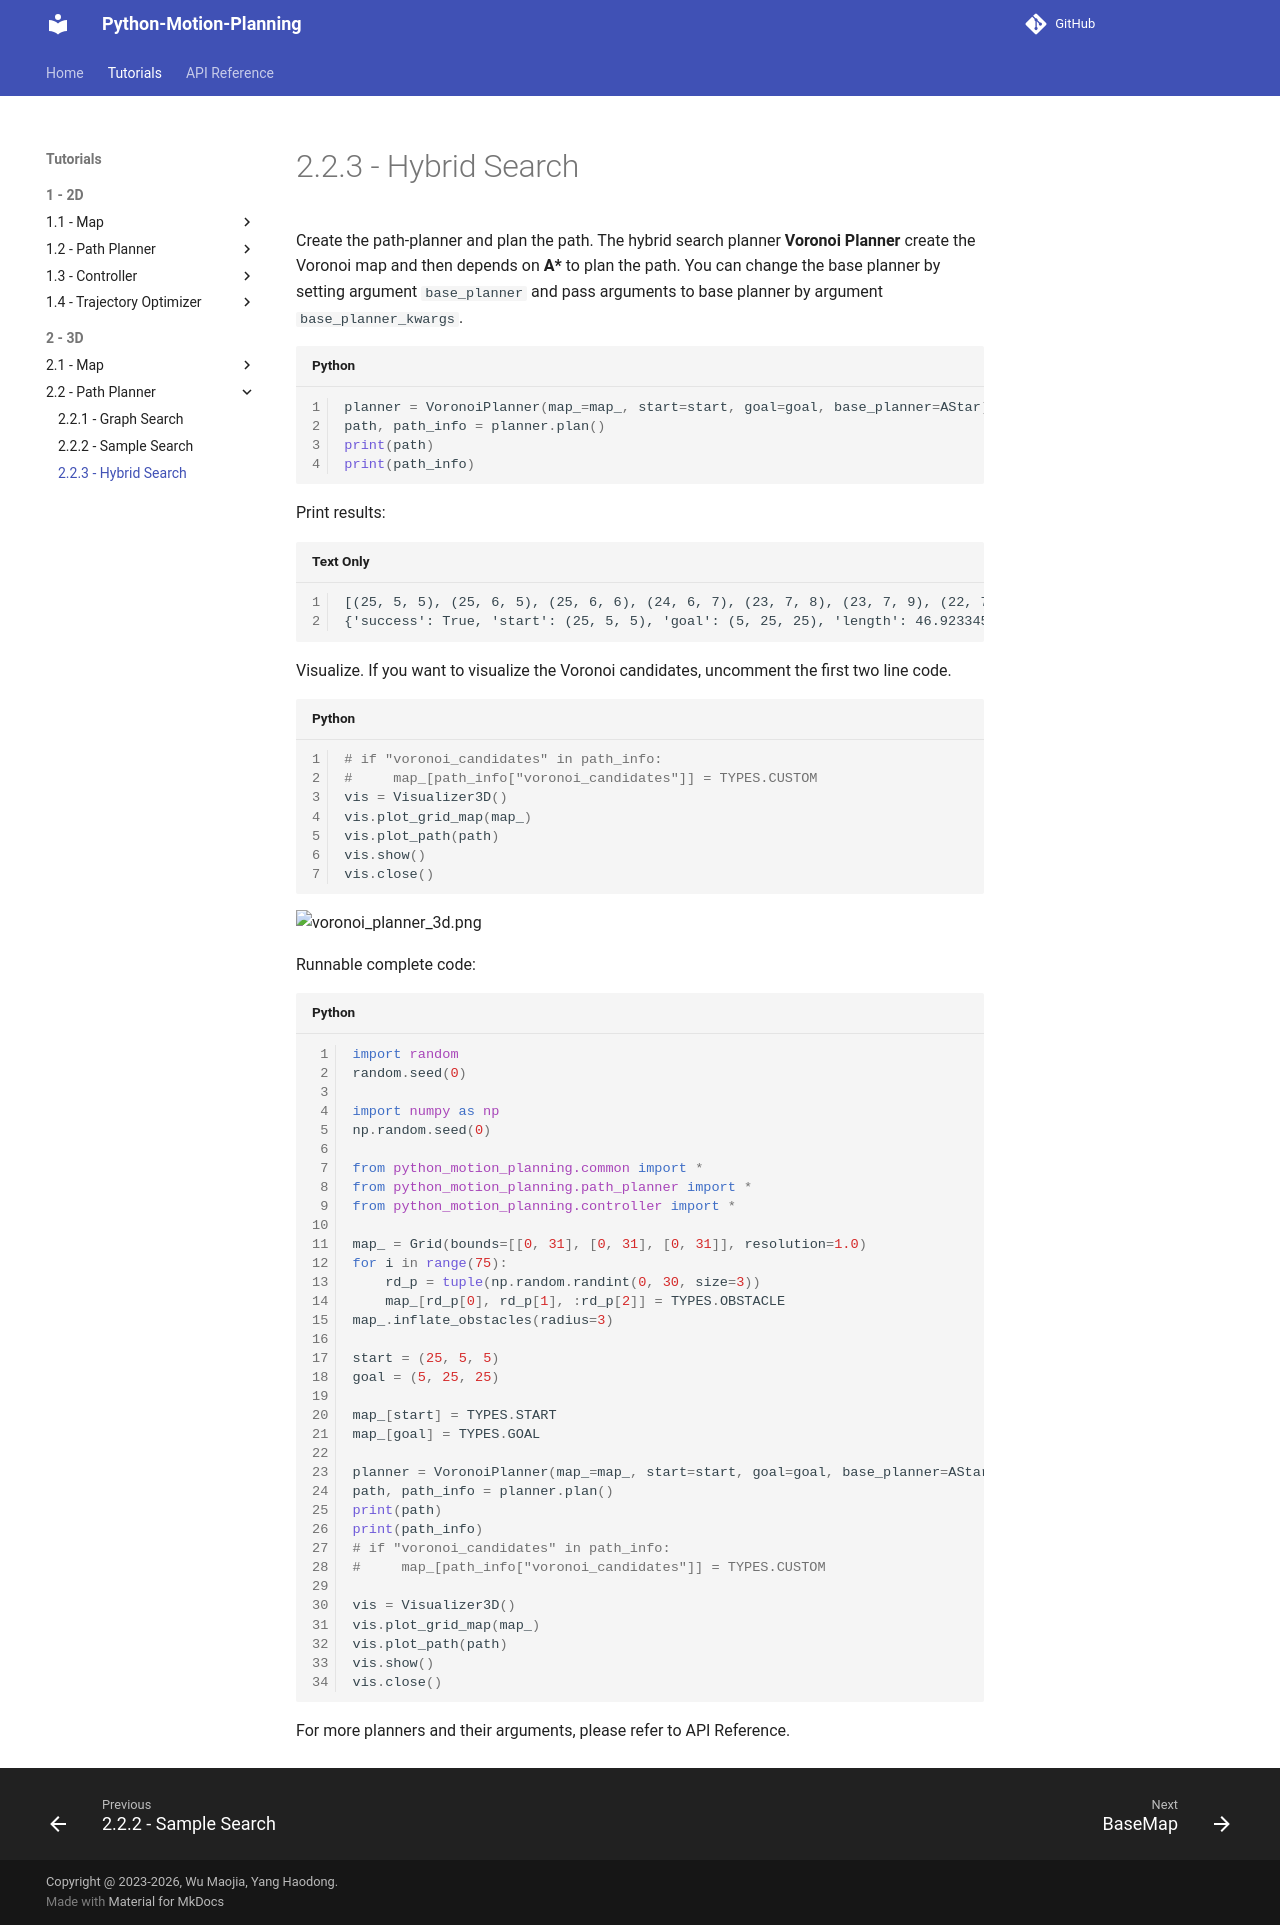

repository: ai-winter/python_motion_planning · page: v2.0.1/tutorials/3d/path_planner/hybrid_search.html · generator: mkdocs

Create the path-planner and plan the path. The hybrid search planner **Voronoi Planner** create the Voronoi map and then depends on **A\*** to plan the path. You can change the base planner by setting argument `base_planner` and pass arguments to base planner by argument `base_planner_kwargs`.
```python
planner = VoronoiPlanner(map_=map_, start=start, goal=goal, base_planner=AStar)
path, path_info = planner.plan()
print(path)
print(path_info)
```

Print results:
```
[(25, 5, 5), (25, 6, 5), (25, 6, 6), (24, 6, 7), (23, 7, 8), (23, 7, 9), (22, 7, 10), (21, 8, 10), (20, 8, 10), (19, 8, 11), (18, 8, 12), (17, 8, 12), (16, 9, 13), (15, 9, 14), (14, 9, 14), (13, 9, 14), (12, 8, 14), (11, 8, 14), (10, 8, 14), (9, 8, 15), (8, 9, 16), (8, 10, 16), (7, 11, 16), (7, 12, 17), (7, 13, 18), (7, 14, 18), (6, 15, 19), (6, 16, 19), (5, 17, 20), (5, 18, 21), (5, 19, 21), (5, 20, 22), (5, 21, 22), (5, 22, 22), (6, 23, 23), (5, 24, 24), (5, 25, 25), (5, 25, 25)]
{'success': True, 'start': (25, 5, 5), 'goal': (5, 25, 25), 'length': 46.92334552620546, 'cost': 46.92334552620546, 'expand': {(25, 6, 5): Node((25, 6, 5), None, 0, 34.07345007480164), ...}, 'voronoi_candidates': array([[[False, False, False, ..., False, False, False], ...]]), 'voronoi_start': (25, 6, 5), 'voronoi_goal': (5, 25, 25), 'voronoi_path': [(25, 6, 5), (25, 6, 6), (24, 6, 7), (23, 7, 8), (23, 7, 9), (22, 7, 10), (21, 8, 10), (20, 8, 10), (19, 8, 11), (18, 8, 12), (17, 8, 12), (16, 9, 13), (15, 9, 14), (14, 9, 14), (13, 9, 14), (12, 8, 14), (11, 8, 14), (10, 8, 14), (9, 8, 15), (8, 9, 16), (8, 10, 16), (7, 11, 16), (7, 12, 17), (7, 13, 18), (7, 14, 18), (6, 15, 19), (6, 16, 19), (5, 17, 20), (5, 18, 21), (5, 19, 21), (5, 20, 22), (5, 21, 22), (5, 22, 22), (6, 23, 23), (5, 24, 24), (5, 25, 25)]}
```

Visualize. If you want to visualize the Voronoi candidates, uncomment the first two line code.
```python
# if "voronoi_candidates" in path_info:
#     map_[path_info["voronoi_candidates"]] = TYPES.CUSTOM
vis = Visualizer3D()
vis.plot_grid_map(map_)
vis.plot_path(path)
vis.show()
vis.close()
```

![voronoi_planner_3d.png](../../../assets/voronoi_planner_3d.png)

Runnable complete code:

```python
import random
random.seed(0)

import numpy as np
np.random.seed(0)

from python_motion_planning.common import *
from python_motion_planning.path_planner import *
from python_motion_planning.controller import *

map_ = Grid(bounds=[[0, 31], [0, 31], [0, 31]], resolution=1.0)
for i in range(75):
    rd_p = tuple(np.random.randint(0, 30, size=3))
    map_[rd_p[0], rd_p[1], :rd_p[2]] = TYPES.OBSTACLE
map_.inflate_obstacles(radius=3)

start = (25, 5, 5)
goal = (5, 25, 25)

map_[start] = TYPES.START
map_[goal] = TYPES.GOAL

planner = VoronoiPlanner(map_=map_, start=start, goal=goal, base_planner=AStar)
path, path_info = planner.plan()
print(path)
print(path_info)
# if "voronoi_candidates" in path_info:
#     map_[path_info["voronoi_candidates"]] = TYPES.CUSTOM

vis = Visualizer3D()
vis.plot_grid_map(map_)
vis.plot_path(path)
vis.show()
vis.close()
```

For more planners and their arguments, please refer to API Reference.
